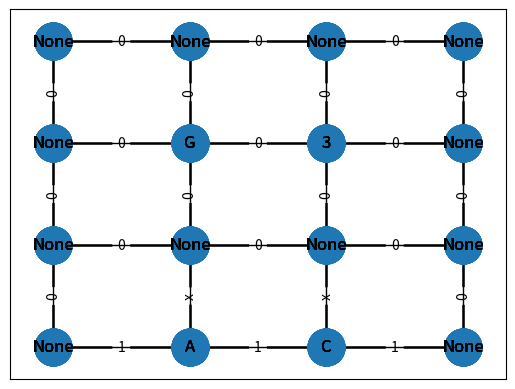

The matplotlib source for this figure: (Note: this script raises an exception after producing the figure.)
"""
Author: Ruixin Han
Title: The final project for 2024 Spring IS 597
Content: This program aims to design and implement a variation on the 51 area puzzle. The inspiration is from
https://krazydad.com/area51/
Design: I would get rid of the uncircled numbers but add the Air Force
protection around fences. Air Force security humans always patrol along the (inside of) the fence line. (meaning the
fence must be adjacent to every human on at least one side)
Cactus, 'C': it can only be outside of the fences
Alien, 'A': it can only be inside of the fences
Circled number: since in this variation there is no uncircled clue, all numbers mean the circled clue
                  It means are always inside the fence; they indicate visibility conditions.
                  This number counts the total squares visible looking north, south, east, and west from the coded location,
                  and includes the code square itself.
Human, 'H': """
import itertools
from collections import Counter
from copy import deepcopy
from typing import Union

import networkx as nx
import matplotlib.pyplot as plt
from itertools import permutations


class Clues:
    clue_position = {}
    clues = {}
    aliens = []
    cactus = []
    guard = []
    circled_number = []

    def __init__(self, position, clue_type, puzzle_size):
        self.position = position
        self.row = position[0]
        self.col = position[1]
        self.clue = clue_type
        self.color = None
        self.upper_cell = ()
        self.lower_cell = ()
        self.left_cell = ()
        self.right_cell = ()
        self.upper_edge = ((self.row, self.col), (self.row, self.col+1))
        self.lower_edge = ((self.row+1, self.col+1), (self.row+1, self.col))
        self.left_edge = ((self.row, self.col), (self.row+1, self.col))
        self.right_edge = ((self.row, self.col+1), (self.row+1, self.col+1))
        # all nodes surrounded the cell; same for the surrounded edges
        self.neighbor_nodes = [(self.row, self.col), (self.row, self.col + 1), (self.row + 1, self.col),
                               (self.row + 1, self.col + 1)]
        self.surrounded_edges = [((self.row, self.col), (self.row, self.col + 1)), ((self.row, self.col),
                                                                                    (self.row + 1, self.col)),
                                 ((self.row + 1, self.col + 1), (self.row + 1, self.col)),
                                 ((self.row, self.col + 1), (self.row + 1, self.col + 1))]

        if self.row > 0:
            self.upper_cell = (self.row - 1, self.col)

        if self.row + 1 < puzzle_size[0]:
            self.lower_cell = (self.row + 1, self.col)

        if self.col + 1 < puzzle_size[1]:
            self.right_cell = (self.row, self.col + 1)

        if self.col - 1 > 0:
            self.left_cell = (self.row, self.col - 1)

        if clue_type not in Clues.clues:
            Clues.clues[clue_type] = 1
        else:
            Clues.clues[clue_type] += 1

        if clue_type == 'A':
            Clues.aliens.append(self)
        elif clue_type == 'C':
            Clues.cactus.append(self)
        elif clue_type == 'G':
            Clues.guard.append(self)
        elif isinstance(clue_type, int):
            Clues.circled_number.append(self)

        if position not in Clues.clue_position:
            Clues.clue_position[position] = self

    def __str__(self):
        return f'Clue type is {self.clue}.'

    def is_on_the_upper_left(self, other):
        return self.col < other.col and self.row > other.row

    def is_on_the_left(self, other):
        return self.col < other.col

    def is_on_the_right(self, other):
        return self.col > other.col

    def is_below(self, other):
        return self.row > other.row and self.col == other.col

    def is_above(self, other):
        return self.row < other.row and self.col == other.col

    def direction_to(self, other):
        if self.col < other.col:
            horizontal = 'left'
        elif self.col > other.col:
            horizontal = 'right'
        else:
            horizontal = 'same column'

        # Determine vertical relation
        if self.row < other.row:
            vertical = 'above'
        elif self.row > other.row:
            vertical = 'below'
        else:
            vertical = 'same row'

        # Combine into a single descriptor, ignoring 'same row/column' when in line
        if horizontal == 'same column' and vertical != 'same row':
            return vertical
        elif vertical == 'same row' and horizontal != 'same column':
            return horizontal
        elif horizontal == 'same column' and vertical == 'same row':
            return 'same position'
        else:
            return f"{vertical} and {horizontal}"

    def add_clue_color(self, color):
        self.color = color


    # start with the alien node; check their relative location to other clue; make deduction first
    # connect all edges that attributes are not 2
    # if met a node that has three edges, then go back and mark that one as 2
    # keep track of all the nodes starting with the alien
    # in the end it should form a loop that encounters the original node again





    # find if there are any walls at the same row or col of the circled number
    # if :

    # relationship = nx.get_edge_attributes(G, "relationship")
    # for edges, value in relationship.items():
    #     if value == 1:
    #         # edges = edges.split(',')
    #         count_edges.append(edges)
    # node_with_corner = [node for node, count in Counter(count_edges).items() if count >= 1]
    # print(node_with_corner)

        # compare the position of two edges



# def solve_puzzle(a_puzzle):
#     row_of_puzzle = len(a_puzzle) + 1  # the actual grid includes all the dots surrounded by the clues
#     col_of_puzzle = len(a_puzzle[0]) + 1
#     for row in range(row_of_puzzle):
#         for col in range(col_of_puzzle):
#             if 'clue' in G.nodes[(row, col)]:
#                 the_clue = G.nodes[(row, col)]['clue']
#                 if isinstance(the_clue, int):  # if it is circled number
#                     solve_circled_clue(a_puzzle, (row, col), the_clue)
                    # break


# def solve_circled_clue(a_puzzle, position_of_circled_clue, clue_number):
#     # offsets = [(1, 0), (0, 1), (-1, 0), (0, -1)]
#     all_squares_clue_can_see = []
#     row_of_puzzle = len(a_puzzle)
#     col_of_puzzle = len(a_puzzle[0])
#     row_of_clue = position_of_circled_clue[0]
#     col_of_clue = position_of_circled_clue[1]  # the col of the clue in the original puzzle
#     one_direction_square = 0
#     if clue_number <= row_of_puzzle and exists_cacutus(position_of_circled_clue):
#
#
#     for i in range(row_of_puzzle):
#         all_squares_clue_can_see.append((i, col_of_puzzle))
#     while visible_fences <= clue_number:
#         # for square in all_squares_clue_can_see:
#         for offset in offsets:
#             # start with the clue square
#
#             if 'clue' in G.nodes[(row_of_puzzle, col_of_puzzle)]:
#                 this_clue = G.nodes[(row_of_puzzle, col_of_puzzle)]['clue']
#                 if this_clue == 'C' and offset == (0, 1):  # TODO: what if the other two offsets?
#                     continue
#             neighbor_row = row_of_clue + offset[0]
#             neighbor_col = col_of_clue + offset[1]
#             if 0 <= neighbor_row < row_of_puzzle and 0 <= neighbor_col < col_of_puzzle:
#                 print(neighbor_row, neighbor_col)
#
#                 if not G.has_edge((row_of_clue, col_of_clue), (neighbor_row, neighbor_col)):
#                     G.add_edge((row_of_clue, col_of_clue), (neighbor_row, neighbor_col))
#                 # TODO: avoid crossing itself (forming a loop without considering all the other clues)
#                 # row = neighbor_row
#                 # col = neighbor_col
#                 print(G.edges((row_of_clue, col_of_clue)))
#
#                 visible_fences += 1
#                 if len(G.edges((row_of_clue, col_of_clue))) == 2:
#                     row_of_clue = neighbor_row
#                     col_of_clue = neighbor_col


class StackDictionary(dict):
    """Subclass a standard dictionary and add convenience methods to make it
        easier to use simultaneously as a stack of key/value pairs.

        Since Python 3.6+ the insertion order of dict keys is retained internally.
        There is a popitem() method which returns and removes the last-added item
        (a key/value pair).

        However, there isn't a convenient way to non-destructively VIEW the top
        item and keep it on the stack. In this program that feature is desirable."""

    def peek(self) -> Union[tuple, None]:
        """Allows getting the top item of the StackDictionary while leaving it
        there. This is implemented by actually using popitem() but then
        adding it back in automatically.
        :returns: None if empty dict. Otherwise, the top item.
        >>> stack_dict = StackDictionary({(0, 1): {'horiz': False, 'cells': ((0,0), (1,0))},
        ...                               (0, 0): {'horiz': True,  'cells': ((0,1), (0,2))}})
        >>> stack_dict.peek()
        ((0, 0), {'horiz': True, 'cells': ((0, 1), (0, 2))})
        >>> empty_dict = StackDictionary({})
        >>> empty_dict.peek()
        >>> print(empty_dict.peek())
        None
        """
        top_item = self.popitem()  # get last-added item.
        if top_item is None:
            return None
        self[top_item[0]] = top_item[1]  # Re-insert the key & value into the dict.
        return top_item

    def peek_last_two(self):
        if len(self) < 2:
            return None
        keys = list(self.keys())
        second_last_key = keys[-2]
        return second_last_key, self[second_last_key]


    def popitem(self) -> Union[tuple, None]:
            """Wraps the dict superclass implementation of popitem() so this will
            return None when empty instead of throwing an exception.
            >>> stack_dict = StackDictionary({(0, 1): {'horiz': False, 'cells': ((0,0), (1,0))},
            ...                               (0, 0): {'horiz': True,  'cells': ((0,1), (0,2))}})
            >>> stack_dict.popitem()
            ((0, 0), {'horiz': True, 'cells': ((0, 1), (0, 2))})

            >>> empty_dict = StackDictionary({})
            >>> empty_dict.popitem()
            >>> print(empty_dict.popitem())
            None
            """
            try:
                result = super().popitem()
                return result
            except KeyError:
                return None


class Solver:
    def __init__(self, the_puzzle):
        self.solutions_found = []  # if multiple solutions, this would be nested list
        self.clues_in_solution = {}
        self.traversed_nodes = StackDictionary()
        self.visited_node = []
        self.clues = Clues.clues
        self.starting_puzzle = the_puzzle
        self.loop_detection = False
        self.starting_graph = nx.Graph()
        self.visited_edge = []

    def create_graph(self):
        offsets = [(1, 0), (0, 1), (-1, 0), (0, -1)]
        row_of_puzzle = len(self.starting_puzzle) + 1
        col_of_puzzle = len(self.starting_puzzle[0]) + 1
        puzzle_size = (row_of_puzzle, col_of_puzzle)
        for row in range(row_of_puzzle):
            for col in range(col_of_puzzle):
                self.starting_graph.add_node((row, col), clue=None)
                if row < len(self.starting_puzzle) and col < len(self.starting_puzzle[0]):
                    the_clue = self.starting_puzzle[row][col]
                    # if the_clue:
                    # node = Nodes((row, col), the_clue)  # TODO: do i need class to record the the_clue info? keep
                    #  in mind that it needs to be hashable
                    self.starting_graph.add_node((row, col), clue=the_clue)
                    this_clue = Clues((row, col), the_clue, puzzle_size)
                for offset in offsets:
                    neighbor_row = row + offset[0]
                    neighbor_col = col + offset[1]
                    if 0 <= neighbor_row < row_of_puzzle and 0 <= neighbor_col < col_of_puzzle:
                        self.starting_graph.add_edge((row, col), (neighbor_row, neighbor_col), relationship=0)

    def is_valid_connection(self, node, neighbor) -> bool:
        """
        check whether this connection violates any rule.
        :param node1: The node before being added to the traversed edges (stack dictionary)
        :param node2: The node before being added to the traversed edges (stack dictionary)

        :return: boolean
        """
        # check whether alien has any edge and what the color of edge's other side is.
        # the same for the other clues
        for alien in Clues.aliens:
            if alien.color == 'Blue':
                return False

        for cactus in Clues.cactus:
            if cactus.color == 'Green':
                return False

        for guard in Clues.guard:
            if guard.color == 'Blue':
                return False

        return True

        # last_move = self.traversed_nodes.peek()[1]['move']
        # last_node = self.traversed_nodes.peek()[0]
        # for move in last_move:
        #     if move[-1] == 1:
        #         the_last_edge = move[0]
        #         break
        # if node in Clues.clue_position:
        #     clue_object = Clues.clue_position[node]
        #     the_clue_type = Clues.clue_position[node].clue
        #     current_edge = tuple(sorted((node, neighbor)))
        #     if the_clue_type == 'A':
        #         if last_node[0] < node[0]:
        #             if current_edge == clue_object.upper_edge:
        #                 return False
        #         if last_node[1] == node[1]:
        #             if current_edge == clue_object.left_edge:
        #                 return False


    def is_valid_solution(self) -> bool:
        # if self.loop_detection:
        #     for clue in self.clues:
        #         if clue != 'C':
        #             if self.clues_in_solution[clue] != self.clues[clue]:
        #                 return False
        # return True
        return False

    def provide_clues_hints(self):
        count_edges = []
        aliens = Clues.aliens
        cactus = Clues.cactus
        guard = Clues.guard
        circled_number = Clues.circled_number
        direction = None
        # have all combinations of clues, and draw as many clues as possibles
        for pair in self.all_possible_combination_of_clues(aliens, guard):
            if Clues.direction_to(pair[0], pair[1]) == 'left':
                self.starting_graph.add_edge((pair[0].row, pair[0].col + 1), (pair[0].row + 1, pair[0].col + 1), relationship=1)
                self.starting_graph.add_edge((pair[1].row, pair[1].col), (pair[1].row + 1, pair[1].col), relationship=1)
                self.solutions_found.append(tuple(sorted(((pair[0].row, pair[0].col + 1), (pair[0].row + 1, pair[0].col + 1)))))
                self.solutions_found.append(tuple(sorted(((pair[0].row, pair[0].col), (pair[0].row + 1, pair[0].col)))))

                direction = 'right'
        for pair in self.all_possible_combination_of_clues(aliens, cactus):
            if Clues.direction_to(pair[0], pair[1]) == 'above' and pair[1].row == pair[0].row + 1:
                self.starting_graph.add_edge((pair[0].row + 1, pair[0].col), (pair[0].row + 1, pair[0].col + 1), relationship=1)
                self.starting_graph.add_edge((pair[1].row, pair[1].col), (pair[1].row, pair[1].col + 1), relationship=1)
                self.solutions_found.append(
                    tuple(sorted(((pair[0].row + 1, pair[0].col), (pair[0].row + 1, pair[0].col + 1)))))
                self.solutions_found.append(tuple(sorted(((pair[1].row, pair[1].col), (pair[1].row, pair[1].col + 1)))))
                alien_edges = self.check_clue_status((pair[0].row, pair[0].col), self.starting_graph)
                self.cross_out_cactus_other_edges(pair[1], edge_direction='up')
                if alien_edges >= 2 and direction == 'right' and \
                        self.starting_graph.get_edge_data(aliens[0].right_edge[0], aliens[0].right_edge[1])['relationship'] == 1:
                    self.starting_graph.add_edge(aliens[0].left_edge[0], aliens[0].left_edge[1], relationship=1)
                    self.solutions_found.append(
                        tuple(sorted((aliens[0].left_edge[0], aliens[0].left_edge[1]))))

                    direction = 'up'

        if Clues.direction_to(circled_number[0], cactus[0]) == 'above':
            pass

    def check_edge_status(self, node1, node2, current_graph):
        status = current_graph.get_edge_data(node1, node2)['relationship']
        if status == 1:
            return 1
        elif status == 0:
            return 0
        elif status == 'x':
            return 'x'

    def follow_alien_rule(self, node):
        the_clue = Clues.clue_position[node]
        last_edge = None
        # self.check_clue_status(node, self.starting_graph)
        if self.visited_edge:
            for move in self.traversed_nodes.peek_last_two()['move']:
                if move[-1] == 1:
                    last_edge = move[0]  # e.g. ((1, 0), (2, 0))
                    print(f'last edge {last_edge}')
                    break
                else:
                    last_edge = ''
            if the_clue.clue == 'A':
                for edge in the_clue.surrounded_edges:
                    if edge == the_clue.left_edge and self.check_edge_status(edge[0], edge[1], self.starting_graph) == 1:
                        print(f'last edge is {last_edge}')
                        for last_node in last_edge:
                            print(f'last node {last_node}')
                            if last_node != node:
                                if last_node[1] == node[1]:
                                    self.starting_graph.add_edge(the_clue.upper_edge[0], the_clue.upper_edge[1], relationship='x')
                                    print('followed')
                    if edge == the_clue.upper_edge and self.check_edge_status(edge[0], edge[1], self.starting_graph) == 1:
                        for last_node in last_edge:
                            if last_node != node:
                                if last_node[1] == node[1]:
                                    self.starting_graph.add_edge(the_clue.left_edge[0], the_clue.left_edge[1], relationship='x')
                                    if the_clue.upper_edge[1][1] + 1 < len(self.starting_puzzle[0]) + 1:
                                        self.starting_graph.add_edge(the_clue.upper_edge[1][0], the_clue.upper_edge[1][1] + 1, relationship='x')

    def follow_cactus_rule(self, node):
        the_clue = Clues.clue_position[node]
        last_edge = None
        # self.check_clue_status(node, self.starting_graph)
        if self.visited_edge:
            for move in self.traversed_nodes.peek()[1]['move']:
                if move[-1] == 1:
                    last_edge = move[0]  # e.g. ((1, 0), (2, 0))
                    print(f'last edge {last_edge}')
                    break
                else:
                    last_edge = ''
            if the_clue.row == len(self.starting_puzzle) - 1:
                print('yep cross it out')
                self.starting_graph.add_edge(the_clue.left_edge[0], the_clue.left_edge[1], relationship='x')
            # for edge in the_clue.surrounded_edges:
            #     if edge == the_clue.left_edge:
            #         print(f'last edge is {last_edge}')
            #         for last_node in last_edge:
            #             print(f'last node {last_node}')
            #             if last_node != node:
            #                 if last_node[1] == node[1]:
            #                     self.starting_graph.add_edge(the_clue.upper_edge[0], the_clue.upper_edge[1],
            #                                                  relationship='x')
            #                     print('followed')

    def reverse_color_on_other_side(self, node, color):
        reversed_color = None
        if color == 'Green':
            reversed_color = 'Blue'
        elif color == 'Blue':
            reversed_color = 'Green'
        for edge in Clues.clue_position[node].surrounded_edges:
            if self.check_edge_status(edge[0], edge[1], self.starting_graph) == 1:
                if edge == Clues.clue_position[node].upper_edge:
                    upper_cell = Clues.clue_position[node].upper_cell
                    if upper_cell:
                        Clues.clue_position[upper_cell].color = reversed_color
                        # self.traversed_nodes[upper_cell]['color'] =
                elif edge == Clues.clue_position[node].left_edge:
                    left_cell = Clues.clue_position[node].left_cell
                    if left_cell:
                        Clues.clue_position[left_cell].color = reversed_color
                elif edge == Clues.clue_position[node].right_edge:
                    right_cell = Clues.clue_position[node].right_cell
                    if right_cell:
                        Clues.clue_position[right_cell].color = reversed_color
                elif edge == Clues.clue_position[node].lower_edge:
                    lower_cell = Clues.clue_position[node].lower_cell
                    if lower_cell:
                        Clues.clue_position[lower_cell].color = reversed_color

    def add_color(self, node, neighbor):
        if node[0] == 0 or node[0] == len(self.starting_puzzle) or node[0] == 0 or node[0] == len(self.starting_puzzle[0]):
            if neighbor[0] == 0 or neighbor[0] == len(self.starting_puzzle) or neighbor[0] == 0 or neighbor[0] == len(self.starting_puzzle[0]):
                if node in Clues.clue_position:
                    # this color represents the cell's color
                    self.traversed_nodes[node]['color'] = (node, 'Green')
                    Clues.clue_position[node].add_clue_color('Green')
        if node in Clues.clue_position:
            if Clues.clue_position[node].clue == 'A':
                self.clues_in_solution['A'] = [node]
                self.traversed_nodes[node]['color'] = (node, 'Green')
                Clues.clue_position[node].add_clue_color('Green')
                # check if there is edge around the clue cell, if there is, mark the other side cell as Blue
                self.reverse_color_on_other_side(node, 'Green')
            elif Clues.clue_position[node].clue == 'C':
                self.traversed_nodes[node]['color'] = (node, 'Blue')
                Clues.clue_position[node].add_clue_color('Blue')
                self.reverse_color_on_other_side(node, 'Blue')
            elif Clues.clue_position[node].clue == 'G':
                self.clues_in_solution['G'] = [node]
                self.traversed_nodes[node]['color'] = (node, 'Green')
                Clues.clue_position[node].add_clue_color('Green')
                self.reverse_color_on_other_side(node, 'Green')
            elif isinstance(Clues.clue_position[node].clue, int):
                self.clues_in_solution[Clues.clue_position[node].clue] = [node]
                self.traversed_nodes[node]['color'] = (node, 'Green')
                Clues.clue_position[node].add_clue_color('Green')
                self.reverse_color_on_other_side(node, 'Green')
        last_move = self.traversed_nodes.peek_last_two()
        if last_move:
            last_node, move = last_move
            color = None
            if 'color' in move:
                color = move['color'][-1]
            if color:
                if last_node in Clues.clue_position and node in Clues.clue_position:
                    Clues.direction_to(Clues.clue_position[last_node], Clues.clue_position[node])
                    for edge in Clues.clue_position[last_node].surrounded_edges:
                        if edge in Clues.clue_position[last_node].surrounded_edges:
                            if self.check_edge_status(edge[0], edge[1], self.starting_graph) == 'x':
                                self.traversed_nodes[node]['color'] = (node, color)
                                Clues.clue_position[node].add_clue_color(color)

    def check_cell_status(self, the_edge1, the_edge2) -> tuple:
        """
        find the top left corner node position (the cell) given two edges
        :param the_edge1: edge of the graph
        :param the_edge2: edge of the graph
        :return: (row, col) position
        """
        node1, node2 = the_edge1
        node3, node4 = the_edge2
        row = min(node1[0], node2[0], node3[0], node4[0])
        col = min(node1[1], node2[1], node3[1], node4[1])
        return row, col

    def make_connection(self, node, neighbors):
        """
        StackDict (all the valid moves) -> {(row, col): {'neighbor': (), 'move':[]}

        :param node:
        :param neighbors:

        :return:
        """
        # if there is no move yet
        # if 'clue' in self.starting_graph.nodes[node]:
        #     the_clue = self.starting_graph.nodes[node]['clue']
        #     # if self.check_edge_status(node, neighbor, self.starting_graph) == 0:
        if not self.visited_edge:

            self.starting_graph.add_edge(node, neighbors[0], relationship=1)
            print(f'node {node} neighbor {neighbors[0]}')
            print(self.starting_graph[node][neighbors[0]]['relationship'])
            # self.visited_node.append(node)
            # self.visited_node.append(neighbors[0])
            the_edge = tuple(sorted((node, neighbors[0])))
            self.visited_edge.append(the_edge)
            neighbors.remove(neighbors[0])
            self.traversed_nodes[node]['move'].append((the_edge, 1))
            self.add_color(node, neighbors[0])
            if self.check_clue_status(node, self.starting_graph) == 2:
                self.cross_out_edges_if_two_edges(node, self.starting_graph)
            return True
        else:
            # if node[0] < len(self.starting_puzzle) and node[1] < len(self.starting_puzzle[1]):
            #     the_clue = Clues.clue_position[node]
            #     if the_clue.clue == 'C':
            #         self.follow_cactus_rule(node)
            if not neighbors:
                return False
            # elif tuple(sorted((node, neighbors[0]))) in self.visited_edge:
            elif tuple(sorted((node, neighbors[0]))) in self.visited_edge:
                self.loop_detection = True
                print(self.loop_detection)
                # if self.is_valid_solution():
                #     return
                # else:
                return False
            else:
                for neighbor in neighbors:
                    if self.check_edge_status(node, neighbor, self.starting_graph) == 0:
                        # self.is_valid_connection()
                        self.starting_graph.add_edge(node, neighbor, relationship=1)
                        print(f'node {node} neighbor {neighbor}')
                        print(self.starting_graph[node][neighbor]['relationship'])
                        the_edge = tuple(sorted((node, neighbor)))
                        self.visited_edge.append(the_edge)
                        neighbors.remove(neighbor)
                        self.traversed_nodes[node]['move'].append((the_edge, 1))
                        self.add_color(node, neighbor)
                        # self.visited_node.append(node)
                        # self.visited_node.append(neighbors[0])
                        if self.check_clue_status(node, self.starting_graph) == 2:
                            self.cross_out_edges_if_two_edges(node, self.starting_graph)
                        return True
        # try:
        #     if node not in self.visited_node:
        #         status = self.check_edge_status(current_node, node, current_graph)
        #         if status == 1:
        #             neighbors = current_graph.edges(node)
        #             valid_neighbors = self.are_valid_neighbors(node, neighbors, current_graph)
        #             self.traversed_nodes[(current_node, node, current_graph)] = {'neighbor': valid_neighbors,'state': current_graph}
        #         elif status == 0:
        #             current_graph.add_edge(current_node, node, relationship=1)
        #             if self.is_valid_connection(current_graph)


    def next_valid_node(self):
        current_state = self.traversed_nodes.peek()
        if not current_state:
            return 0, 0
        else:
            current_node = self.traversed_nodes.peek()[0]
            if current_state[1]['move']:
                moves = current_state[1]['move']
                if moves:
                    for move in moves:
                        if move[-1] == 1:
                            for next_node in move[0]:
                                if next_node != current_node:
                                    return next_node

    def find_valid_neighbors(self, node):
        valid_neighbors = []
        neighbors = list(self.starting_graph.neighbors(node))
        # if not neighbors:
        #
        potential_next_node = True
        print(list(self.starting_graph.neighbors(node)))
        # if node[0] < len(self.starting_puzzle) and node[1] < len(self.starting_puzzle[1]):
        #     the_clue = Clues.clue_position[node]
        #     if the_clue.clue == 'A':
                # self.follow_alien_rule(node)
        for neighbor in neighbors:
            status = self.check_edge_status(neighbor, node, self.starting_graph)
            if status == 1 and tuple(sorted((neighbor, node))) in self.solutions_found:
                potential_next_node = False
            if status != 'x' and status != 1:
                valid_neighbors.append(neighbor)
        return potential_next_node, valid_neighbors

    def brute_force_solver(self):
        self.create_graph()
        # self.provide_clues_hints()
        # starting from one alien to traverse the puzzle
        # valid_neighbors = self.are_valid_neighbors((aliens[0].row, aliens[0].col), neighbors, self.starting_graph)

        while self.is_valid_solution() is False:
            try:
                next_node = self.next_valid_node()
                next_round, neighbors = self.find_valid_neighbors(next_node)
                self.traversed_nodes[next_node] = {'neighbors': neighbors, 'move': [], 'color': None}
                connecting_edge = self.make_connection(next_node, neighbors)
                # if next_node[0] < len(self.starting_puzzle) and next_node[1] < len(self.starting_puzzle[1]):
                #     the_clue = Clues.clue_position[next_node]
                #     if the_clue.clue == 'A':
                #         self.follow_alien_rule(next_node)
                successful_edge = self.is_valid_connection(next_round, neighbors)
                if not successful_edge:
                    if self.loop_detection:
                        self.is_valid_solution()
                        if not self.is_valid_solution():
                            self.backtrack()
                    else:
                        self.backtrack()
                print(self.traversed_nodes)

                self.draw_graph(self.starting_graph)

            except ValueError as ex:
                if ex.args[0] == 'Backtracked all the way to beginning. No more solutions.':
                    return
                else:
                    raise ex

    def remake_connection(self, node, previous_move, neighbors):
        neighbors.remove(neighbors[0])
        if node not in self.traversed_nodes:
            self.traversed_nodes[node] = {'neighbors': neighbors, 'move': []}
        for the_tuple in previous_move:
            if the_tuple[-1] == 1:
                self.starting_graph.add_edge(the_tuple[0][0], the_tuple[0][1], relationship='x')
                self.traversed_nodes[node]['move'].append((tuple(sorted((the_tuple[0][0], the_tuple[0][1]))), 'x'))
                self.add_color(node, neighbors[0])
                self.visited_node.append(the_tuple[0][0])
                self.visited_node.append(the_tuple[0][1])
            elif the_tuple[-1] == 'x':
                self.starting_graph.add_edge(the_tuple[0][0], the_tuple[0][1], relationship=1)
                self.traversed_nodes[node]['move'].append((tuple(sorted((the_tuple[0][0], the_tuple[0][1]))), 1))
                self.visited_node.append(the_tuple[0][0])
                self.visited_node.append(the_tuple[0][1])
        return True

    def backtrack(self):
        while True:
            last_move = self.traversed_nodes.popitem()
            # if there is a loop but not a solution
            if self.loop_detection:
                last_last_move = self.traversed_nodes.popitem()

            if last_move is None:
                raise ValueError('Backtracked all the way to beginning. No more solutions.')
            if last_move[1]['neighbors']:
                neighbors = last_move[1]['neighbors']

                previous_moves = last_move[1]['move']
                if previous_moves:
                    successful = self.remake_connection(last_move[0], previous_moves, neighbors)
                    if successful:
                        return
                    else:
                        self.backtrack()
                else:
                    self.backtrack()


            else:
                self.backtrack()



    def get_clue_hint(self):
        pass

    def all_possible_combination_of_clues(self, clue1, clue2):
        if len(clue1) > 1 or len(clue2) > 1:
            possible_combinations_between_alien_cactus = list(itertools.product(clue1, clue2))
        else:
            possible_combinations_between_alien_cactus = [(clue1[0], clue2[0])]  # only one for each clue
        return possible_combinations_between_alien_cactus

    def cross_out_cactus_other_edges(self, clue_position, edge_direction=None):
        if edge_direction == 'up':
            self.starting_graph.add_edge(clue_position.right_edge[0], clue_position.right_edge[1], relationship='x')
            self.starting_graph.add_edge(clue_position.lower_edge[0], clue_position.lower_edge[1], relationship='x')
            self.starting_graph.add_edge(clue_position.left_edge[0], clue_position.left_edge[1], relationship='x')

    def check_clue_status(self, clue_position, graph):
        number_of_edges_connected = 0
        if clue_position[0] > 2 or clue_position[1] > 2:
            pass
        else:
            # clue = Clues.clue_position[clue_position]
            # the_clue = Clues(clue_position, clue, self.starting_puzzle)
            for edge in graph.edges((clue_position[0], clue_position[1])):
                if graph.get_edge_data(edge[0], edge[1])["relationship"] == 1:
                    number_of_edges_connected += 1
            # if one node has two edges connected already, then cross out the other two edges that connect to the node
            self.cross_out_edges_if_two_edges(clue_position, graph)

            return number_of_edges_connected

    def cross_out_edges_if_two_edges(self, node_position, graph_state):
        potential_node_to_cross_out = []
        # for node in Clues.clue_position[node_position].neighbor_nodes:
        number_of_confirmed_relationship = 0
        for edge in graph_state.edges(node_position, data=True):
            if edge[-1]['relationship'] == 1:
                number_of_confirmed_relationship += 1
            else:
                potential_node_to_cross_out.append(edge)

        if number_of_confirmed_relationship == 2:
            for edge in potential_node_to_cross_out:
                if edge[-1]['relationship'] == 0:
                    graph_state.add_edge(edge[0], edge[1], relationship='x')
                    self.traversed_nodes[node_position]['move'].append((tuple(sorted((edge[0], edge[1]))), 'x'))
        self.draw_graph(self.starting_graph)

    def draw_graph(self, graph_state):
        # max_y = max(y for _, y in graph_state.nodes())
        #
        # # Invert the y-coordinate of each node.
        # pos = {node: (x, max_y - y) for node, (x, y) in graph_state.nodes(data='pos')}

        pos = {node: node for node in graph_state.nodes()}

        # pos = nx.spring_layout(G)
        nx.draw_networkx_nodes(graph_state, pos, node_size=700)

        node_labels = nx.get_node_attributes(graph_state, 'clue')
        nx.draw_networkx_labels(graph_state, pos, labels=node_labels)
        clue_labels = nx.get_edge_attributes(graph_state, 'relationship')
        nx.draw_networkx_edge_labels(graph_state, pos, edge_labels=clue_labels)
        nx.draw_networkx_edges(graph_state, pos)

        plt.savefig("graph.png")


def generate_puzzle():
    pass


def is_valid_puzzle():
    pass



if __name__ == '__main__':
    valid_puzzle = [[None, None, None],
                    ['A', None, 'G'],
                    ['C', None, 3]]
    solve_puzzle = Solver(valid_puzzle)
    solve_puzzle.brute_force_solver()
